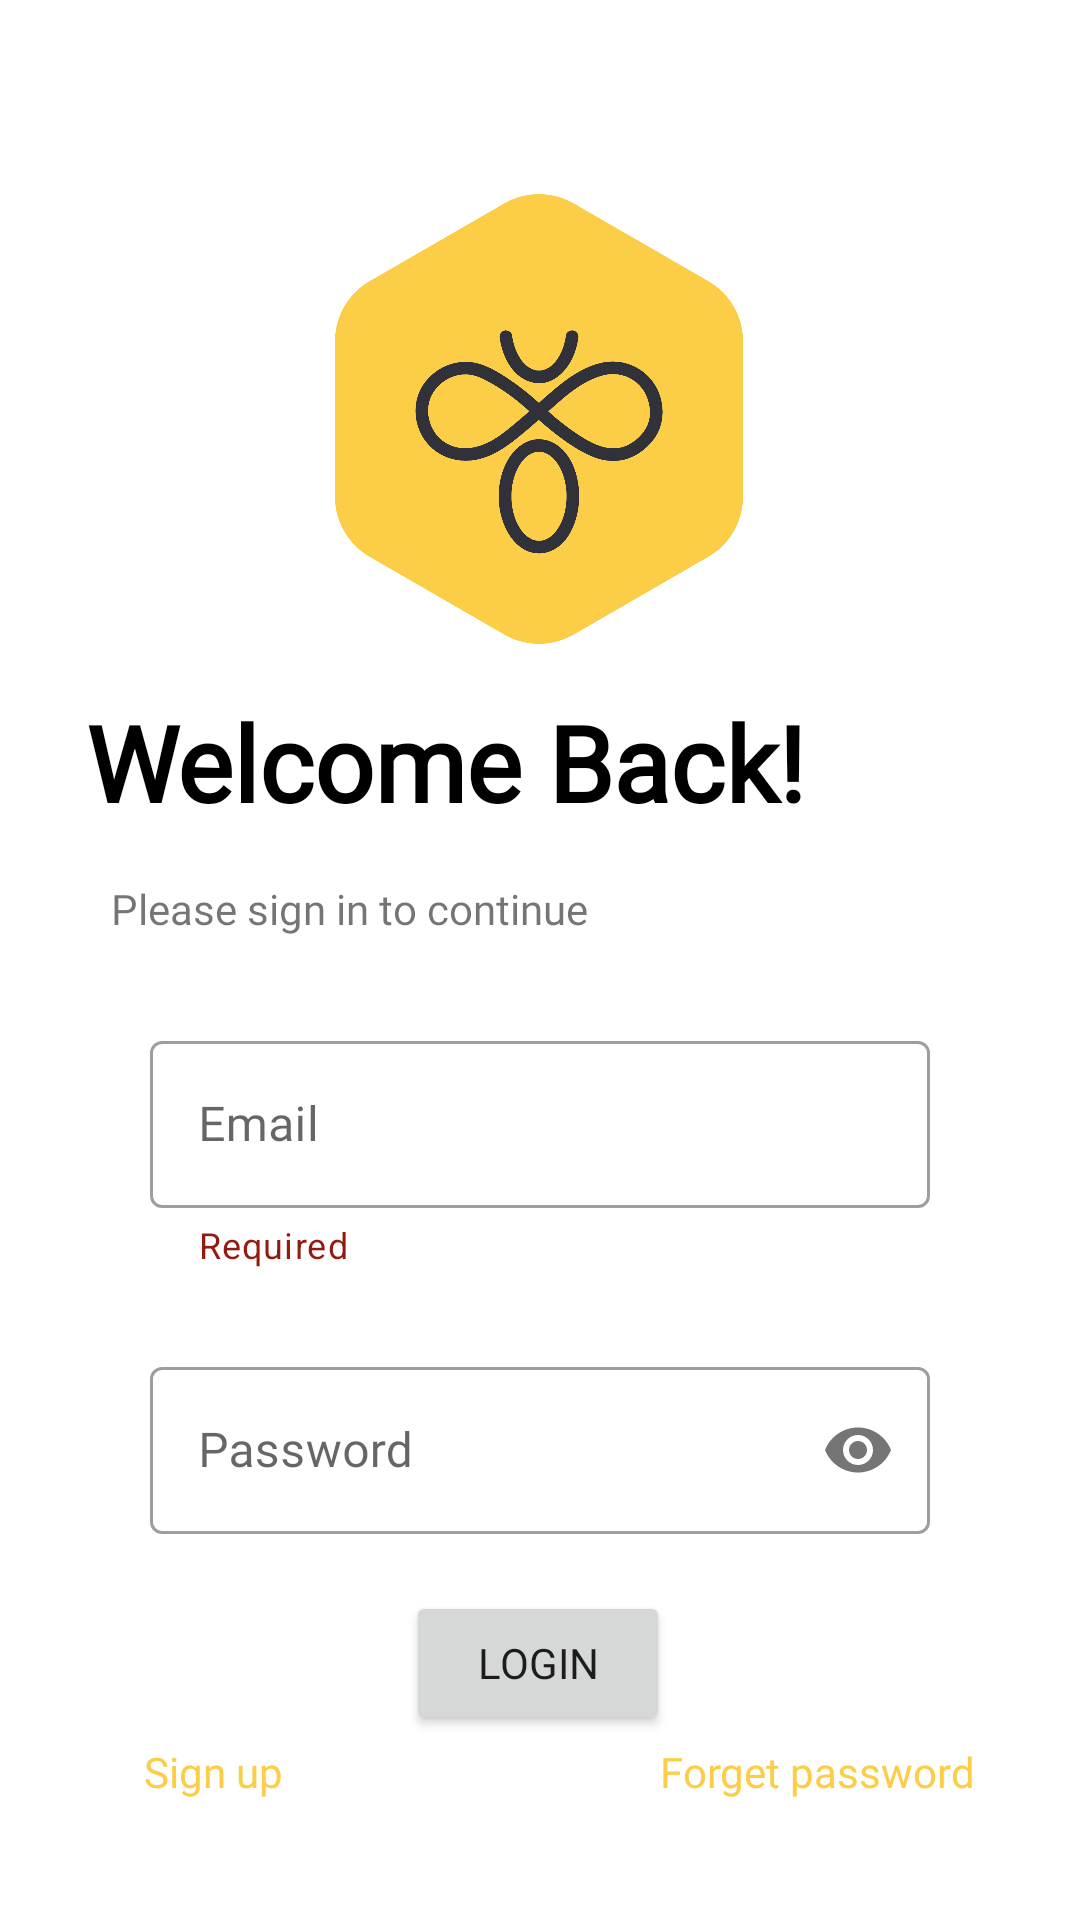

The Android layout XML behind this screen, and the referenced resources:
<!-- AndroidManifest.xml: application theme ColoredStatusBar -->
<!-- res/layout/activity_login.xml -->
<?xml version="1.0" encoding="utf-8"?>
<androidx.constraintlayout.widget.ConstraintLayout xmlns:android="http://schemas.android.com/apk/res/android"
    xmlns:app="http://schemas.android.com/apk/res-auto"
    xmlns:tools="http://schemas.android.com/tools"
    android:layout_width="match_parent"
    android:layout_height="match_parent"
    tools:context=".LoginActivity">

    <ImageView
        android:id="@+id/imageView2"
        android:layout_width="150dp"
        android:layout_height="150dp"
        android:src="@drawable/logo_login"
        app:layout_constraintBottom_toBottomOf="parent"
        app:layout_constraintEnd_toEndOf="parent"
        app:layout_constraintHorizontal_bias="0.498"
        app:layout_constraintStart_toStartOf="parent"
        app:layout_constraintTop_toTopOf="parent"
        app:layout_constraintVertical_bias="0.132" />

    <TextView
        android:id="@+id/textView"
        android:layout_width="wrap_content"
        android:layout_height="wrap_content"
        android:layout_marginTop="16dp"
        android:fontFamily="@font/sfp_pro_display_bold_font"
        android:text="Welcome Back!"
        android:textColor="#000000"
        android:textSize="35dp"
        android:textStyle="bold"
        app:layout_constraintEnd_toEndOf="parent"
        app:layout_constraintHorizontal_bias="0.239"
        app:layout_constraintStart_toStartOf="parent"
        app:layout_constraintTop_toBottomOf="@+id/imageView2" />

    <TextView
        android:id="@+id/textView2"
        android:layout_width="wrap_content"
        android:layout_height="wrap_content"
        android:layout_marginTop="16dp"
        android:fontFamily="@font/sf_pro_display_medium"
        android:text="Please sign in to continue"
        android:textSize="14sp"
        app:layout_constraintEnd_toEndOf="parent"
        app:layout_constraintHorizontal_bias="0.184"
        app:layout_constraintStart_toStartOf="parent"
        app:layout_constraintTop_toBottomOf="@+id/textView" />

    <com.google.android.material.textfield.TextInputLayout
        android:id="@+id/emailContainer"
        style="@style/Widget.MaterialComponents.TextInputLayout.OutlinedBox"
        android:layout_width="match_parent"
        android:layout_height="wrap_content"
        android:layout_marginHorizontal="50dp"
        app:helperText="@string/required"
        app:helperTextTextColor="@color/holo_red_dark"
        app:layout_constraintBottom_toBottomOf="parent"
        app:layout_constraintEnd_toEndOf="parent"
        app:layout_constraintHorizontal_bias="0.616"
        app:layout_constraintStart_toStartOf="parent"
        app:layout_constraintTop_toBottomOf="@+id/textView2"
        app:layout_constraintVertical_bias="0.119">

        <com.google.android.material.textfield.TextInputEditText
            android:id="@+id/emailEditText"
            android:layout_width="match_parent"
            android:layout_height="wrap_content"
            android:hint="@string/email"
            android:fontFamily="@font/sf_pro_display_medium"
            android:inputType="textEmailAddress"
            android:lines="1" />

    </com.google.android.material.textfield.TextInputLayout>

    <com.google.android.material.textfield.TextInputLayout
        android:id="@+id/passwordContainer"
        style="@style/Widget.MaterialComponents.TextInputLayout.OutlinedBox"
        android:layout_width="match_parent"
        android:layout_height="wrap_content"
        android:layout_marginHorizontal="50dp"
        android:layout_marginTop="15dp"
        app:layout_constraintBottom_toBottomOf="parent"
        app:layout_constraintEnd_toEndOf="parent"
        app:layout_constraintHorizontal_bias="0.525"
        app:layout_constraintStart_toStartOf="parent"
        app:layout_constraintTop_toBottomOf="@+id/emailContainer"
        app:layout_constraintVertical_bias="0.088"
        app:passwordToggleEnabled="true">

        <com.google.android.material.textfield.TextInputEditText
            android:id="@+id/passwordEditText"
            android:layout_width="match_parent"
            android:layout_height="wrap_content"
            android:hint="@string/password"
            android:inputType="textPassword"
            android:fontFamily="@font/sf_pro_display_medium"
            android:lines="1" />

    </com.google.android.material.textfield.TextInputLayout>


    <TextView
        android:id="@+id/textView3"
        android:layout_width="wrap_content"
        android:layout_height="wrap_content"
        android:layout_marginStart="48dp"
        android:fontFamily="@font/sf_pro_display_medium"
        android:onClick="Signup"
        android:text="@string/sign_up"
        android:textColor="@color/yellow"
        app:layout_constraintStart_toStartOf="parent"
        app:layout_constraintTop_toTopOf="@+id/textView6" />

    <TextView
        android:id="@+id/textView6"
        android:layout_width="wrap_content"
        android:layout_height="wrap_content"
        android:layout_marginBottom="40dp"
        android:clickable="true"
        android:fontFamily="@font/sf_pro_display_medium"
        android:text="Forget password"
        android:textColor="@color/yellow"
        app:layout_constraintBottom_toBottomOf="parent"
        app:layout_constraintEnd_toEndOf="parent"
        app:layout_constraintHorizontal_bias="0.782"
        app:layout_constraintStart_toEndOf="@+id/textView3" />

    <Button
        android:id="@+id/loginButton"
        android:layout_width="wrap_content"
        android:layout_height="wrap_content"
        android:fontFamily="@font/sf_pro_display_medium"
        android:text="@string/login"
        app:layout_constraintBottom_toBottomOf="parent"
        app:layout_constraintEnd_toEndOf="parent"
        app:layout_constraintHorizontal_bias="0.498"
        app:layout_constraintStart_toStartOf="parent"
        app:layout_constraintTop_toBottomOf="@+id/passwordContainer"
        app:layout_constraintVertical_bias="0.236" />


</androidx.constraintlayout.widget.ConstraintLayout>
<!-- resources referenced by this layout -->
<resources>
  <color name="holo_red_dark">#941A11</color>
  <color name="yellow">#FCCE47</color>
  <!-- drawable logo_login: png bitmap (drawable, 58480 bytes) -->
  <string name="email">Email</string>
  <string name="login">Login</string>
  <string name="password">Password</string>
  <string name="required">Required</string>
  <string name="sign_up">Sign up</string>
  <style name="ColoredStatusBar" parent="AppTheme">
          <item name="android:windowTranslucentStatus">false</item>
          <item name="android:statusBarColor">@color/colorPrimary</item>
      </style>
  <style name="AppTheme" parent="Theme.MaterialComponents.Light.NoActionBar">
          
          <item name="colorPrimary">@color/colorPrimary</item>
          <item name="colorPrimaryDark">@color/colorPrimaryDark</item>
          <item name="colorAccent">@color/colorAccent</item>
  
      </style>
  <color name="colorPrimary">#F5D517</color>
  <color name="colorPrimaryDark">#ffffff</color>
  <color name="colorAccent">#F5D517</color>
</resources>
